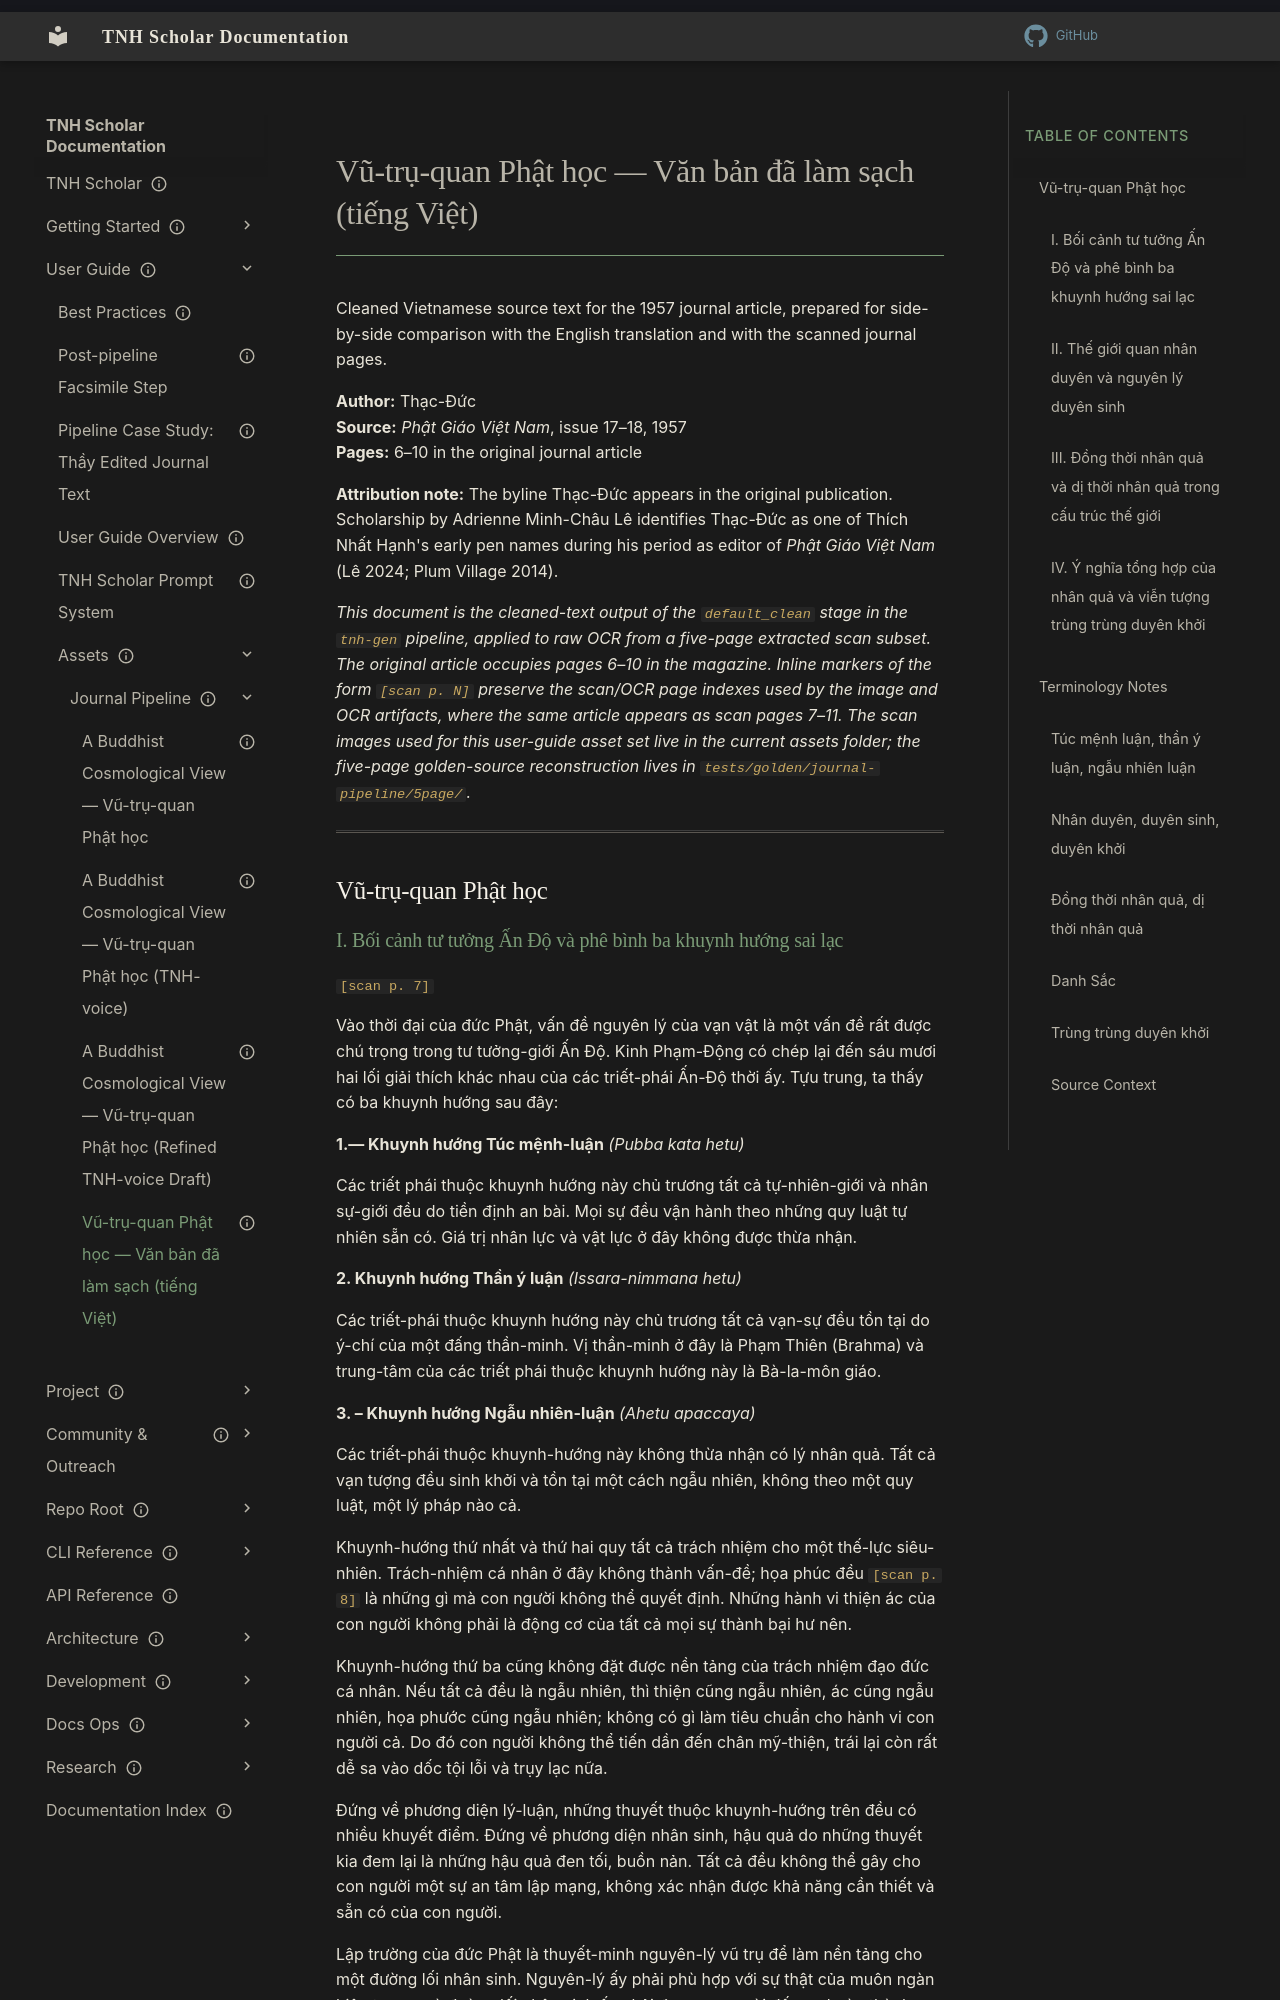

repository: aaronksolomon/tnh-scholar · page: user-guide/assets/journal-pipeline/vu-tru-quan-phat-hoc-vi/index.html · generator: mkdocs

---
title: "Vũ-trụ-quan Phật học — Văn bản đã làm sạch (tiếng Việt)"
description: "Cleaned OCR Vietnamese source text for the 1957 journal article, for cross-referencing against scanned pages. Parallel to the English TNH-voice translation."
owner: "TNH Scholar"
author: "Thạc-Đức"
source: "Phật Giáo Việt Nam, issue 17–18, 1957"
cleaned_by: "tnh-gen / default_clean"
model: "gpt-5.4"
status: current
created: "2026-05-06"
generated: "2026-05-06"
---

# Vũ-trụ-quan Phật học — Văn bản đã làm sạch (tiếng Việt)

Cleaned Vietnamese source text for the 1957 journal article, prepared for side-by-side
comparison with the English translation and with the scanned journal pages.

**Author:** Thạc-Đức  
**Source:** *Phật Giáo Việt Nam*, issue 17–18, 1957  
**Pages:** 6–10 in the original journal article

**Attribution note:** The byline Thạc-Đức appears in the original publication. Scholarship
by Adrienne Minh-Châu Lê identifies Thạc-Đức as one of Thích Nhất Hạnh's early pen names
during his period as editor of *Phật Giáo Việt Nam* (Lê 2024; Plum Village 2014).

*This document is the cleaned-text output of the `default_clean` stage in the `tnh-gen`
pipeline, applied to raw OCR from a five-page extracted scan subset. The original article
occupies pages 6–10 in the magazine. Inline markers of the form `[scan p. N]` preserve the
scan/OCR page indexes used by the image and OCR artifacts, where the same article appears
as scan pages 7–11. The scan images used for this user-guide asset set live in the current
assets folder; the five-page golden-source reconstruction lives in
`tests/golden/journal-pipeline/5page/`.*

---

## Vũ-trụ-quan Phật học
